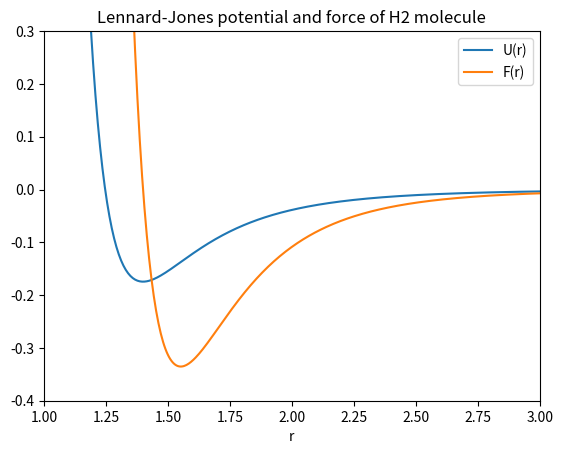

Write the Python code that produced this figure.
"""
    FYS-4096 Computational Physics, Exercise 12, problem 1
    Numerical visualization of the Lennard-Jones potential and the force due
    to the potential for H2.

"""
import numpy as np
import matplotlib.pyplot as plt

def lj_force(r,sig,eps):
    """
    Returns Force due to the LJ-potential, using the formula derived in a)
    """
    return 48*eps*(sig**12/r**13-sig**6/r**7/2)

def lj_potential(r,sig,eps):
    """ 
    Returns Lennard-Jones potential at r, using the formula derived in a)
    """
    return 4*eps*((sig/r)**12-(sig/r)**6)


def main():
    """
        Dissociation energy = eps
        equilibrium distance = rmin
    """
    eps = 0.1745 # Dissociation energy (Ha) (epsilon)
    rmin = 1.4 # Equilibrium distance (potential minimum point), units of a0
    sig = rmin/2**(1/6)

    r = np.linspace(0.3,5,1000)
    U = lj_potential(r,sig,eps)
    F = lj_force(r,sig,eps)
    plt.figure()
    plt.plot(r,U,label='U(r)')
    plt.plot(r,F,label='F(r)')
    plt.xlabel('r')
    plt.title('Lennard-Jones potential and force of H2 molecule')
    plt.ylim(-0.4,0.3)
    plt.xlim(1,3)
    plt.legend()
    plt.savefig('problem1_U_F_plot.png')

if __name__=='__main__':
    main()